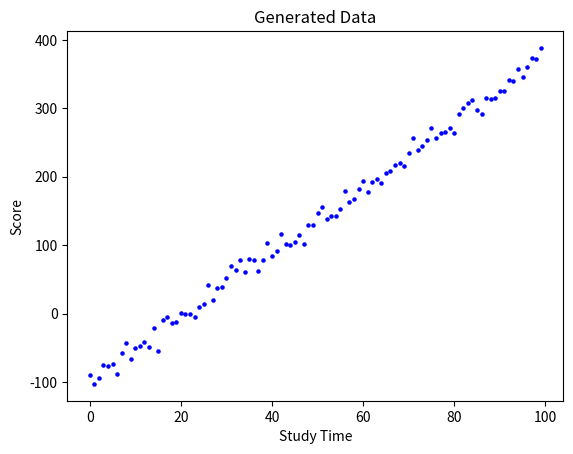

This chart was generated by the following Python code:
import numpy as np
import pandas as pd
import matplotlib.pyplot as plt

# Số lượng điểm dữ liệu
N = 100

# Tạo mảng x, y
x = np.zeros(N)
y = np.zeros(N)

# Tham số đường thẳng: y = ax + b + noise
a = 5 * np.random.randn(1)    # hệ số góc
b = 100 * np.random.randn(1)  # hệ số tự do
VarX = 0.5
VarY = 10

# Sinh dữ liệu ngẫu nhiên
for i in range(N):
    x[i] = i
    y[i] = a * x[i] + b + VarY * np.random.randn(1)

# Vẽ scatter plot
plt.scatter(x, y, c='blue', s=5, cmap=plt.cm.Spectral)
plt.xlabel("Study Time")
plt.ylabel("Score")
plt.title("Generated Data")
plt.show()

# Đưa dữ liệu vào DataFrame
studytime = x
score = y
data = {
    'studytime': studytime,
    'score': score
}
points = pd.DataFrame(data)

# Lưu ra file CSV
file_name = 'points_line.csv'
points.to_csv(file_name, index=False)

# In kết quả
print(data)
print(f"DataFrame written to {file_name}")
